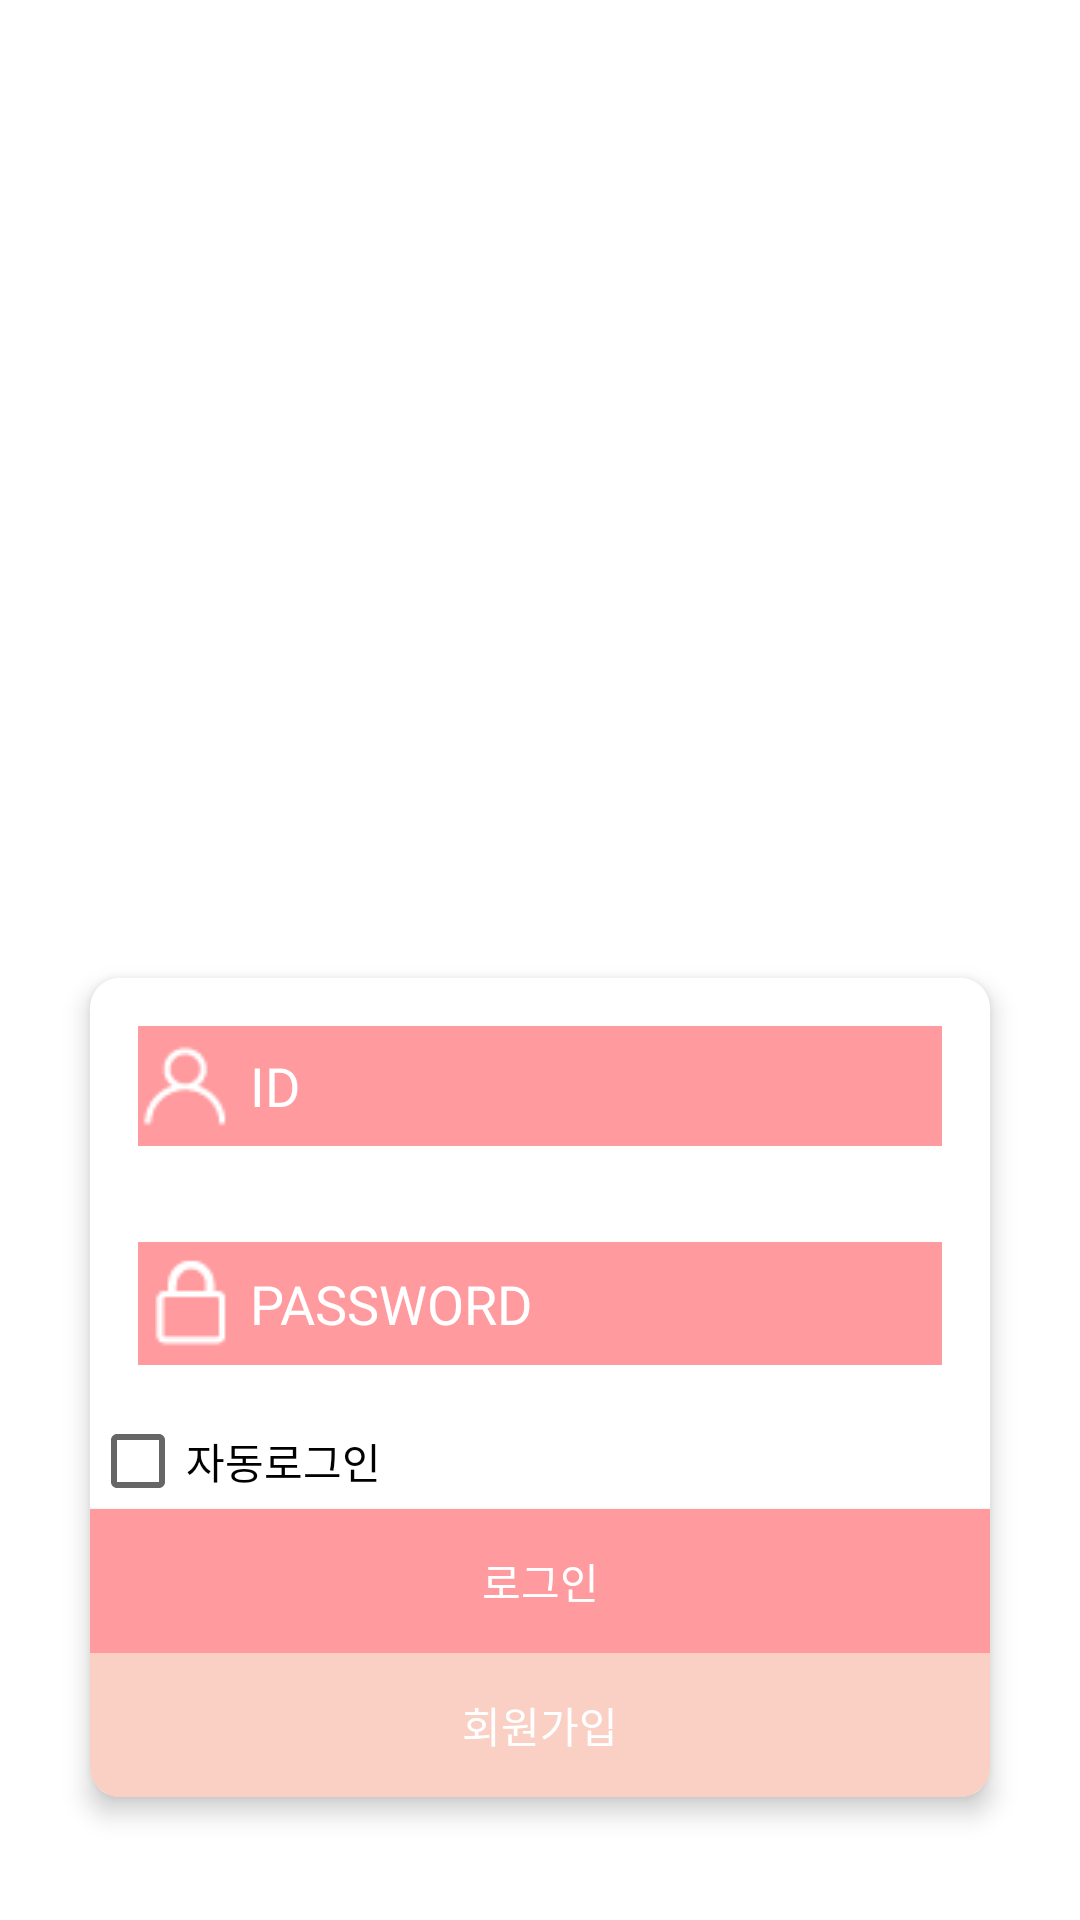

Layout XML and referenced resources for this Android screen:
<!-- AndroidManifest.xml: application theme AppTheme -->
<!-- res/layout/activity_sign_in.xml -->
<?xml version="1.0" encoding="utf-8"?>
<androidx.constraintlayout.widget.ConstraintLayout xmlns:android="http://schemas.android.com/apk/res/android"
    xmlns:app="http://schemas.android.com/apk/res-auto"
    xmlns:tools="http://schemas.android.com/tools"
    android:layout_width="match_parent"
    android:layout_height="match_parent"
    android:background="#ffffff"
    tools:context=".sign.SignInActivity">

    <androidx.cardview.widget.CardView
        android:id="@+id/cardView"
        android:layout_width="300dp"
        android:layout_height="0dp"
        android:layout_marginStart="8dp"
        android:layout_marginLeft="8dp"
        android:layout_marginTop="15dp"
        android:layout_marginEnd="8dp"
        android:layout_marginRight="8dp"
        app:cardCornerRadius="10dp"
        app:cardElevation="5dp"
        app:layout_constraintEnd_toEndOf="parent"
        app:layout_constraintStart_toStartOf="parent"
        app:layout_constraintTop_toBottomOf="@+id/imageView2">

        <LinearLayout
            android:layout_width="match_parent"
            android:layout_height="wrap_content"
            android:background="@color/cardview_light_background"
            android:orientation="vertical">

            <EditText
                android:id="@+id/edit_username"
                android:layout_width="match_parent"
                android:layout_height="40dp"
                android:layout_margin="16dp"
                android:background="@color/colorPrimary"
                android:drawableLeft="@drawable/login_id"
                android:drawablePadding="3dp"
                android:ems="10"
                android:fontFamily="@font/nanumsquareroundr"
                android:hint=" ID"
                android:inputType="textPersonName"
                android:textColor="#ffffff"
                android:textColorHint="#ffffff"
                android:typeface="normal" />

            <EditText
                android:id="@+id/edit_password"
                android:layout_width="match_parent"
                android:layout_height="41dp"
                android:layout_margin="16dp"
                android:background="@color/colorPrimary"
                android:drawableLeft="@drawable/login_pw"
                android:drawablePadding="3dp"
                android:ems="10"
                android:fontFamily="@font/nanumsquareroundr"
                android:hint=" PASSWORD"
                android:inputType="textPassword"
                android:textColor="#ffffff"
                android:textColorHint="#ffffff"
                android:typeface="normal" />

            <CheckBox
                android:id="@+id/autologin"
                android:layout_width="match_parent"
                android:layout_height="wrap_content"
                android:fontFamily="@font/nanumsquareroundr"
                android:text="자동로그인" />

            <Button
                android:id="@+id/SignInOk_Btn"
                android:layout_width="match_parent"
                android:layout_height="wrap_content"
                android:layout_gravity="center"
                android:background="@color/colorPrimary"
                android:fontFamily="@font/nanumsquareroundr"
                android:gravity="center"
                android:text="로그인"
                android:textColor="@color/cardview_light_background"
                android:typeface="normal" />

            <Button
                android:id="@+id/SignUp_Btn"
                android:layout_width="match_parent"
                android:layout_height="wrap_content"
                android:layout_gravity="center"
                android:background="@color/colorPrimaryDark"
                android:fontFamily="@font/nanumsquareroundr"
                android:gravity="center"
                android:text="회원가입"
                android:textColor="@color/cardview_light_background"
                android:typeface="normal" />
        </LinearLayout>
    </androidx.cardview.widget.CardView>

    <ImageView
        android:id="@+id/imageView2"
        android:layout_width="268dp"
        android:layout_height="295dp"
        android:layout_marginStart="8dp"
        android:layout_marginTop="16dp"
        android:layout_marginEnd="8dp"
        android:scaleType="fitCenter"
        app:layout_constraintEnd_toEndOf="parent"
        app:layout_constraintStart_toStartOf="parent"
        app:layout_constraintTop_toTopOf="parent"
        app:srcCompat="@drawable/logo" />


</androidx.constraintlayout.widget.ConstraintLayout>
<!-- resources referenced by this layout -->
<resources>
  <color name="colorPrimary">#FF9A9E</color>
  <color name="colorPrimaryDark">#FAD0C4</color>
  <!-- drawable login_id: png bitmap (drawable, 3181 bytes) -->
  <!-- drawable login_pw: png bitmap (drawable, 3025 bytes) -->
  <!-- drawable logo: png bitmap (drawable, 30994 bytes) -->
  <style name="AppTheme" parent="Theme.AppCompat.Light.DarkActionBar">
          
          <item name="windowNoTitle">true</item>
          <item name="colorPrimary">#ff9a9e</item>
          <item name="colorPrimaryDark">@color/colorPrimaryDark</item>
          <item name="colorAccent">@color/colorAccent</item>
          <item name="android:statusBarColor">#ff9a9e</item>
  
      </style>
  <color name="colorAccent">#FCA4BF</color>
</resources>
